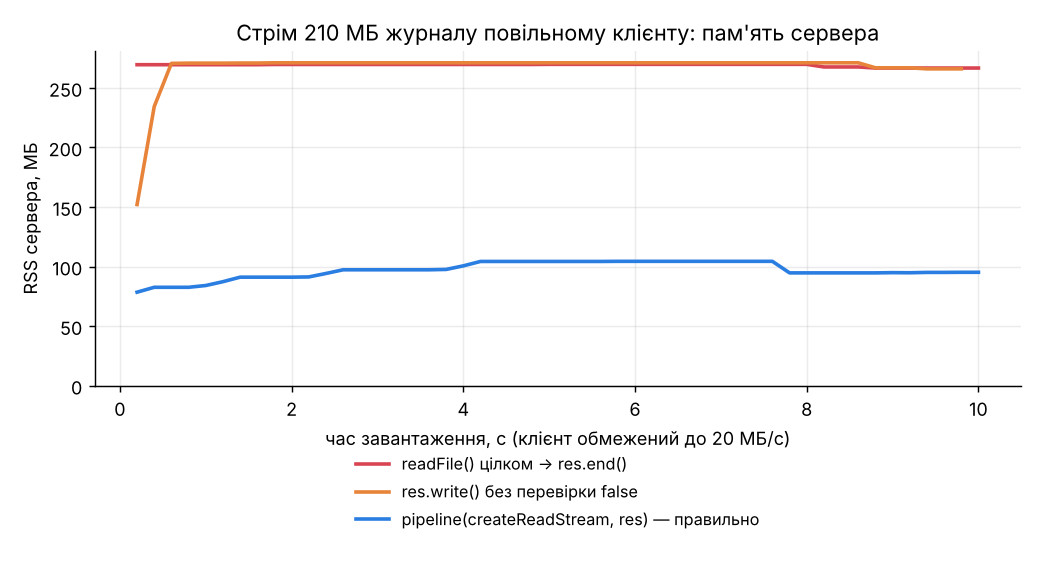

The data file committed next to this chart (first rows):
mode, t_s, rss_mb
pipeline, 0.2, 78.5
pipeline, 0.4, 82.6
pipeline, 0.6, 82.6
pipeline, 0.8, 82.6
pipeline, 1.0, 84.1
pipeline, 1.2, 87.3
pipeline, 1.4, 91.1
pipeline, 1.6, 91.1
pipeline, 1.8, 91.1
pipeline, 2.0, 91.1
pipeline, 2.2, 91.3
pipeline, 2.4, 94.2
pipeline, 2.6, 97.3
pipeline, 2.8, 97.3
pipeline, 3.0, 97.3
pipeline, 3.2, 97.3
pipeline, 3.4, 97.3
pipeline, 3.6, 97.3
pipeline, 3.8, 97.6
pipeline, 4.0, 100.6
pipeline, 4.2, 104.3
pipeline, 4.4, 104.3
pipeline, 4.6, 104.3
pipeline, 4.8, 104.3
pipeline, 5.0, 104.3
pipeline, 5.2, 104.3
pipeline, 5.4, 104.3
pipeline, 5.6, 104.3
pipeline, 5.8, 104.4
pipeline, 6.0, 104.4
pipeline, 6.2, 104.4
pipeline, 6.4, 104.4
pipeline, 6.6, 104.4
pipeline, 6.8, 104.4
pipeline, 7.0, 104.4
pipeline, 7.2, 104.4
pipeline, 7.4, 104.4
pipeline, 7.6, 104.4
pipeline, 7.8, 94.7
pipeline, 8.0, 94.7
pipeline, 8.2, 94.7
pipeline, 8.4, 94.7
pipeline, 8.6, 94.7
pipeline, 8.8, 94.7
pipeline, 9.0, 94.9
pipeline, 9.2, 94.8
pipeline, 9.4, 95.1
pipeline, 9.6, 95.1
pipeline, 9.8, 95.2
pipeline, 10.0, 95.2
nopipe, 0.2, 152.1
nopipe, 0.4, 234.4
nopipe, 0.6, 270.6
nopipe, 0.8, 270.8
nopipe, 1.0, 270.8
nopipe, 1.2, 270.8
nopipe, 1.4, 270.9
nopipe, 1.6, 270.9
nopipe, 1.8, 271.1
nopipe, 2.0, 271.1
... 89 more rows
